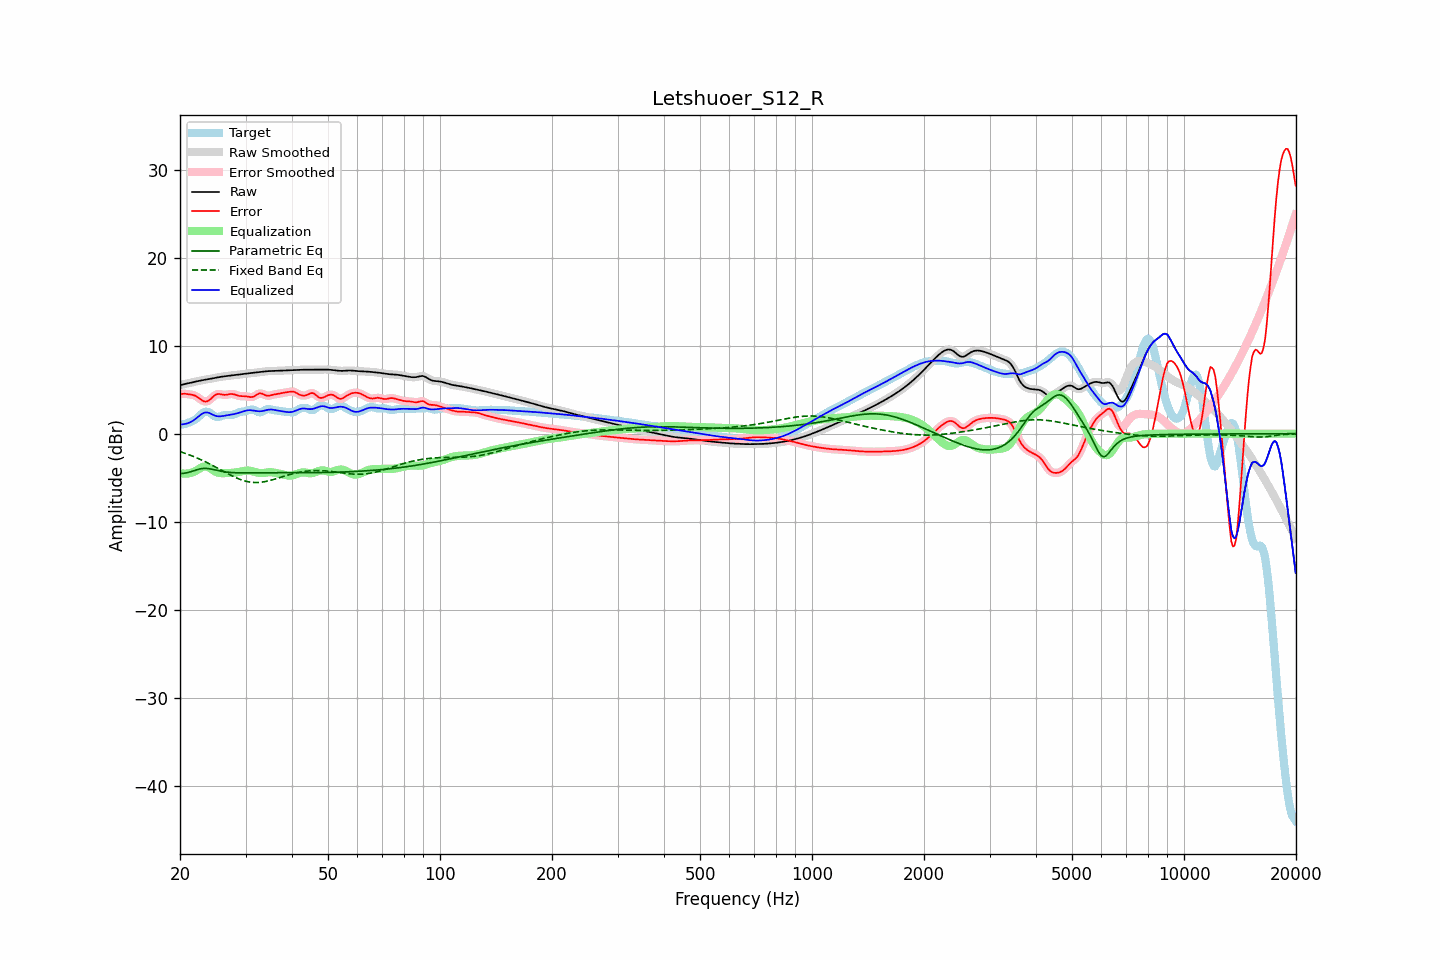

Source data for this figure (header and first rows):
frequency, raw, error, smoothed, error_smoothed, equalization, parametric_eq, fixed_band_eq, equalized_raw, equalized_smoothed, target
20.00, 5.52, 4.50, 5.52, 4.50, -4.48, -4.52, -2.04, 1.04, 1.04, 1.02
20.20, 5.56, 4.52, 5.56, 4.52, -4.51, -4.52, -2.10, 1.05, 1.05, 1.05
20.40, 5.61, 4.53, 5.61, 4.53, -4.54, -4.51, -2.16, 1.07, 1.07, 1.08
20.61, 5.65, 4.54, 5.65, 4.53, -4.54, -4.48, -2.22, 1.10, 1.10, 1.10
20.81, 5.69, 4.52, 5.69, 4.52, -4.54, -4.46, -2.29, 1.15, 1.15, 1.17
21.02, 5.73, 4.49, 5.73, 4.50, -4.52, -4.41, -2.35, 1.21, 1.21, 1.23
21.23, 5.77, 4.47, 5.77, 4.47, -4.49, -4.36, -2.42, 1.28, 1.28, 1.30
21.44, 5.81, 4.44, 5.81, 4.44, -4.44, -4.31, -2.49, 1.36, 1.36, 1.36
21.66, 5.85, 4.40, 5.85, 4.40, -4.38, -4.25, -2.56, 1.47, 1.47, 1.45
21.87, 5.89, 4.35, 5.89, 4.34, -4.30, -4.19, -2.64, 1.59, 1.59, 1.54
22.09, 5.93, 4.26, 5.93, 4.25, -4.21, -4.13, -2.71, 1.73, 1.73, 1.68
22.31, 5.97, 4.14, 5.97, 4.14, -4.10, -4.07, -2.79, 1.88, 1.88, 1.83
22.54, 6.01, 4.01, 6.01, 4.01, -3.98, -4.02, -2.87, 2.03, 2.03, 2.00
22.76, 6.05, 3.88, 6.05, 3.87, -3.88, -3.99, -2.95, 2.17, 2.17, 2.17
22.99, 6.08, 3.75, 6.08, 3.76, -3.79, -3.96, -3.04, 2.29, 2.29, 2.33
23.22, 6.12, 3.68, 6.12, 3.68, -3.74, -3.95, -3.13, 2.38, 2.38, 2.44
23.45, 6.15, 3.65, 6.15, 3.65, -3.73, -3.95, -3.21, 2.42, 2.42, 2.50
23.69, 6.18, 3.69, 6.18, 3.69, -3.77, -3.96, -3.30, 2.41, 2.41, 2.49
23.92, 6.21, 3.78, 6.21, 3.79, -3.85, -3.98, -3.39, 2.36, 2.36, 2.43
24.16, 6.24, 3.93, 6.24, 3.93, -3.96, -4.01, -3.49, 2.29, 2.29, 2.32
24.40, 6.28, 4.10, 6.28, 4.10, -4.08, -4.05, -3.58, 2.19, 2.20, 2.18
24.65, 6.31, 4.27, 6.31, 4.26, -4.21, -4.09, -3.68, 2.11, 2.11, 2.04
24.89, 6.35, 4.41, 6.35, 4.40, -4.31, -4.13, -3.78, 2.04, 2.04, 1.94
25.14, 6.38, 4.48, 6.38, 4.48, -4.40, -4.17, -3.88, 1.99, 1.99, 1.90
25.39, 6.42, 4.52, 6.42, 4.51, -4.45, -4.21, -3.97, 1.97, 1.97, 1.90
25.65, 6.45, 4.49, 6.45, 4.50, -4.48, -4.25, -4.07, 1.97, 1.97, 1.96
25.91, 6.48, 4.46, 6.48, 4.46, -4.49, -4.28, -4.17, 1.99, 1.99, 2.02
26.16, 6.51, 4.42, 6.51, 4.43, -4.49, -4.31, -4.27, 2.02, 2.02, 2.09
26.43, 6.53, 4.41, 6.53, 4.42, -4.48, -4.34, -4.37, 2.05, 2.05, 2.12
26.69, 6.55, 4.43, 6.55, 4.43, -4.48, -4.37, -4.47, 2.08, 2.08, 2.12
26.96, 6.58, 4.46, 6.58, 4.46, -4.47, -4.39, -4.57, 2.10, 2.10, 2.11
27.23, 6.60, 4.50, 6.60, 4.50, -4.47, -4.40, -4.66, 2.13, 2.13, 2.10
27.50, 6.62, 4.51, 6.62, 4.51, -4.46, -4.42, -4.76, 2.16, 2.16, 2.11
27.77, 6.64, 4.50, 6.64, 4.49, -4.45, -4.43, -4.85, 2.20, 2.20, 2.15
28.05, 6.67, 4.45, 6.66, 4.45, -4.43, -4.44, -4.93, 2.24, 2.24, 2.21
28.33, 6.69, 4.39, 6.69, 4.39, -4.40, -4.45, -5.02, 2.29, 2.29, 2.30
28.62, 6.71, 4.33, 6.71, 4.33, -4.37, -4.45, -5.10, 2.34, 2.34, 2.38
28.90, 6.73, 4.29, 6.73, 4.29, -4.33, -4.45, -5.17, 2.40, 2.40, 2.44
29.19, 6.75, 4.27, 6.75, 4.27, -4.29, -4.46, -5.24, 2.46, 2.46, 2.48
29.48, 6.78, 4.27, 6.78, 4.27, -4.26, -4.46, -5.30, 2.52, 2.52, 2.51
29.78, 6.80, 4.26, 6.80, 4.26, -4.22, -4.46, -5.36, 2.57, 2.57, 2.54
30.08, 6.82, 4.25, 6.82, 4.25, -4.20, -4.46, -5.41, 2.62, 2.62, 2.57
30.38, 6.84, 4.22, 6.84, 4.21, -4.19, -4.45, -5.45, 2.66, 2.66, 2.62
30.68, 6.87, 4.18, 6.87, 4.18, -4.20, -4.45, -5.48, 2.67, 2.67, 2.69
30.99, 6.89, 4.16, 6.89, 4.16, -4.22, -4.45, -5.51, 2.67, 2.67, 2.74
31.30, 6.91, 4.17, 6.91, 4.18, -4.26, -4.45, -5.53, 2.65, 2.65, 2.74
31.61, 6.94, 4.24, 6.94, 4.24, -4.31, -4.45, -5.55, 2.62, 2.62, 2.70
31.93, 6.96, 4.34, 6.96, 4.35, -4.37, -4.44, -5.55, 2.59, 2.59, 2.61
32.24, 6.98, 4.46, 6.98, 4.46, -4.42, -4.44, -5.55, 2.56, 2.56, 2.52
32.57, 7.00, 4.56, 7.00, 4.55, -4.45, -4.44, -5.54, 2.55, 2.55, 2.44
32.89, 7.02, 4.59, 7.02, 4.58, -4.47, -4.44, -5.53, 2.55, 2.55, 2.43
33.22, 7.04, 4.55, 7.04, 4.55, -4.48, -4.43, -5.50, 2.57, 2.57, 2.49
33.55, 7.07, 4.48, 7.07, 4.48, -4.46, -4.43, -5.48, 2.60, 2.60, 2.59
33.89, 7.08, 4.38, 7.08, 4.39, -4.44, -4.43, -5.44, 2.65, 2.65, 2.70
34.23, 7.10, 4.33, 7.10, 4.33, -4.41, -4.43, -5.41, 2.69, 2.69, 2.77
34.57, 7.11, 4.31, 7.11, 4.32, -4.39, -4.43, -5.36, 2.73, 2.73, 2.81
34.92, 7.12, 4.34, 7.12, 4.34, -4.37, -4.43, -5.32, 2.75, 2.75, 2.78
35.27, 7.13, 4.39, 7.13, 4.38, -4.38, -4.43, -5.27, 2.74, 2.74, 2.74
35.62, 7.13, 4.44, 7.13, 4.43, -4.41, -4.43, -5.22, 2.72, 2.72, 2.69
35.97, 7.14, 4.48, 7.14, 4.47, -4.45, -4.42, -5.16, 2.69, 2.69, 2.66
... 635 more rows
